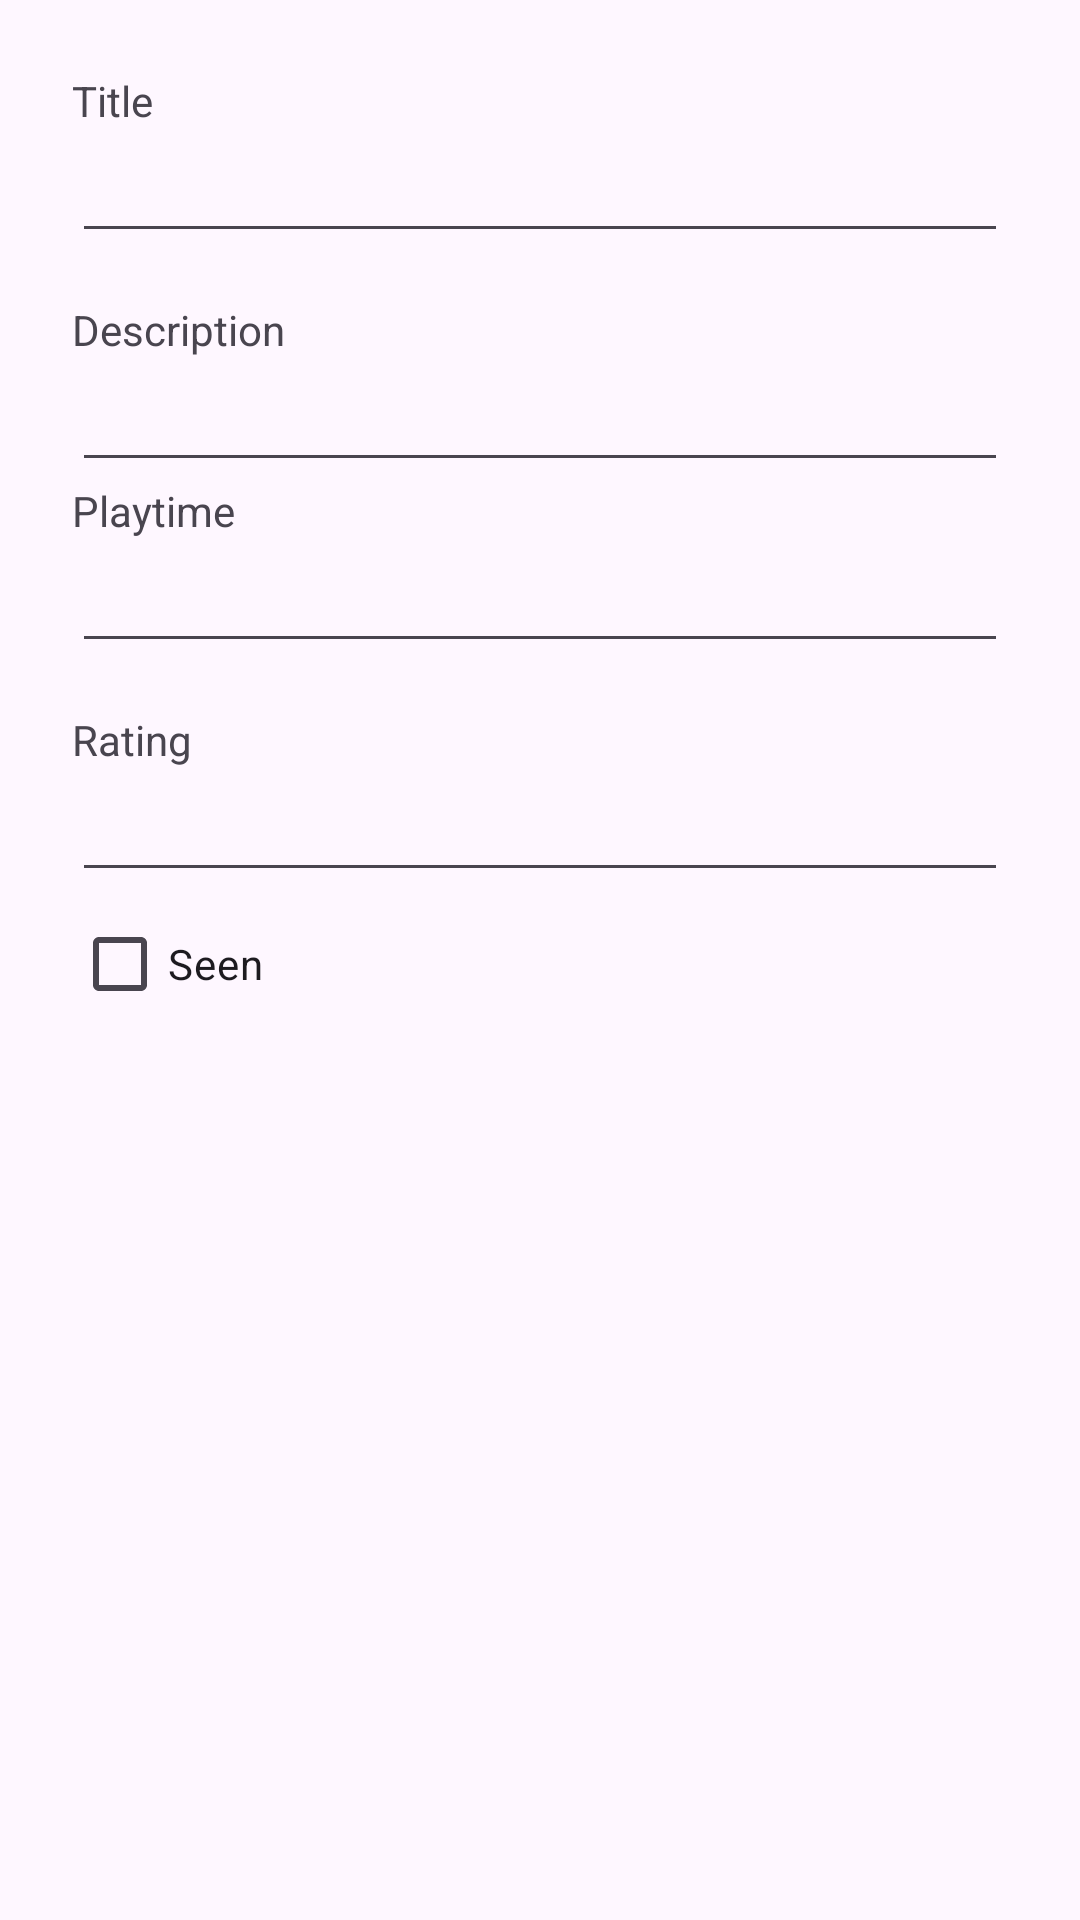

The Android layout XML behind this screen, and the referenced resources:
<!-- AndroidManifest.xml: application theme Theme.ReelRecall -->
<!-- res/layout/dialog_new_movie_item.xml -->
<?xml version="1.0" encoding="utf-8"?>
<LinearLayout
    xmlns:android="http://schemas.android.com/apk/res/android"
    android:layout_width="match_parent"
    android:layout_height="match_parent"
    android:orientation="vertical"
    android:padding="24dip">

    <TextView
        android:layout_width="wrap_content"
        android:layout_height="wrap_content"
        android:text="Title"/>

    <EditText
        android:id="@+id/etTitle"
        android:layout_width="match_parent"
        android:layout_height="wrap_content" />


    <TextView
        android:layout_width="wrap_content"
        android:layout_height="wrap_content"
        android:layout_marginTop="16dip"
        android:text="Description"/>

    <EditText
        android:id="@+id/etDescription"
        android:layout_width="match_parent"
        android:layout_height="wrap_content"/>

    <TextView
        android:layout_width="match_parent"
        android:layout_height="wrap_content"
        android:text="Playtime" />

    <EditText
        android:id="@+id/etPlaytime"
        android:layout_width="match_parent"
        android:layout_height="wrap_content"
        android:ems="10"
        android:inputType="text" />

    <TextView
        android:layout_width="wrap_content"
        android:layout_height="wrap_content"
        android:layout_marginTop="16dip"
        android:text="Rating"/>

    <EditText
        android:id="@+id/etRating"
        android:layout_width="match_parent"
        android:layout_height="wrap_content"
        android:inputType="numberDecimal"/>

    <CheckBox
        android:id="@+id/cbSeen"
        android:layout_width="match_parent"
        android:layout_height="wrap_content"
        android:text="Seen"/>

</LinearLayout>
<!-- resources referenced by this layout -->
<resources>
  <style name="Theme.ReelRecall" parent="Base.Theme.ReelRecall">
          <item name="windowActionBar">false</item>
          <item name="windowNoTitle">true</item>
      </style>
  <style name="Base.Theme.ReelRecall" parent="Theme.Material3.DayNight.NoActionBar">
          
          
          <item name="colorPrimary">@color/rr_lightred</item>
          <item name="colorPrimaryVariant">#BE3559</item>
          <item name="colorOnPrimary">@color/white</item>
  
          <item name="colorAccent">@color/rr_blue</item>
          <item name="android:navigationBarColor">@color/rr_verylightred</item>"
  
      </style>
  <color name="rr_lightred">#D66080</color>
  <color name="white">#FFFFFFFF</color>
  <color name="rr_blue">#026c91</color>
  <color name="rr_verylightred">#fbeef3</color>
</resources>
